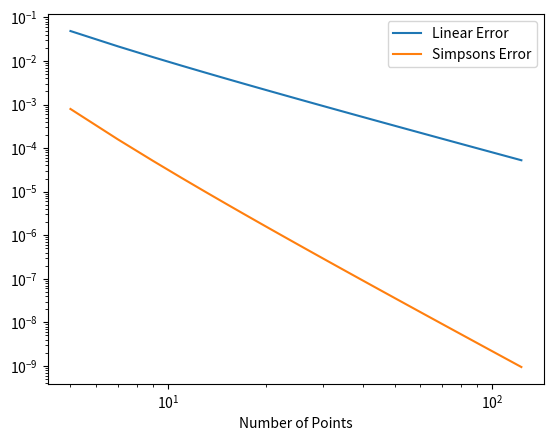

The matplotlib source for this figure:
import numpy as np
from matplotlib import pyplot as plt

nn=np.arange(5,125,2)
x0=-1
x1=1
ints_lin=np.zeros(len(nn))
ints_quad=np.zeros(len(nn))
for i,npt in enumerate(nn):
    x=np.linspace(x0,x1,npt)
    y=np.exp(x)
    dx=np.median(np.diff(x))
    ints_lin[i]=dx*(0.5*y[0]+0.5*y[-1]+np.sum(y[1:-1]))
    ints_quad[i]=dx/3.0*(y[0]+y[-1]+4*np.sum(y[1::2])+2*np.sum(y[2:-1:2]))
targ=np.exp(x1)-np.exp(x0)
plt.clf();
errs_lin=np.abs(ints_lin-targ)
errs_quad=np.abs(ints_quad-targ)
pp=np.polyfit(np.log(nn),np.log(errs_quad),1)
print('Simpsons scaling is ' + repr(pp[0]))
plt.loglog(nn,errs_lin)
plt.loglog(nn,errs_quad)
plt.xlabel('Number of Points')
plt.legend(['Linear Error','Simpsons Error'])
plt.savefig('simpson_errs.png')
